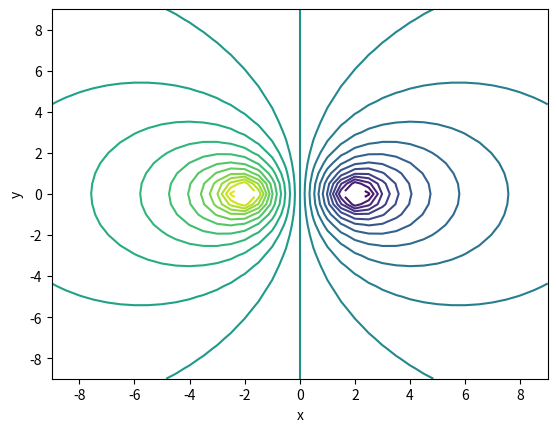

The script that saved this image:
import numpy as np
from matplotlib import pyplot as plt

dx = 0.5
x = np.arange(-9, 9 + dx, dx)
y = np.arange(-9, 9 + dx, dx)
X, Y = np.meshgrid(x, y)
C = 2.77
A = 1
Uc = C * (np.log(A / np.sqrt((X + 2) ** 2 + Y ** 2)) - np.log(A / np.sqrt((X - 2) ** 2 + Y ** 2)))
Ex, Ey = np.gradient(-Uc, dx, dx)
plt.contour(X, Y, Uc, 25)
plt.axis([-9, 9, -9, 9])
plt.xlabel('x')
plt.ylabel('y')
plt.savefig('2_5.png')